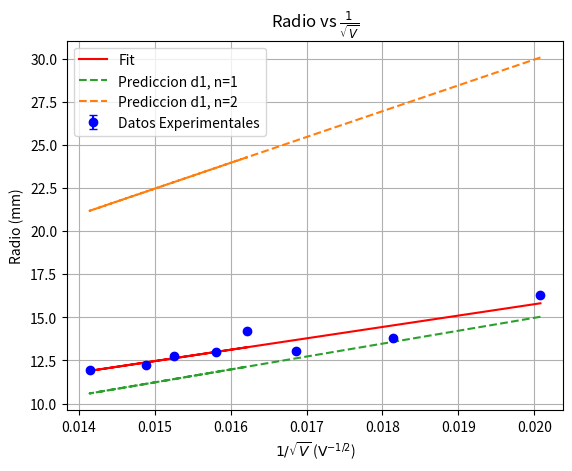

The matplotlib source for this figure:
import matplotlib.pyplot as plt
import numpy as np
from scipy.stats import linregress

# Datos: voltaje en V y radio en mm, convertido después a m.
array_voltage = np.array([2480, 3040, 3520, 4000, 4510, 5000, 4300, 3800], dtype=float)
radius2 = np.array([10.6, 9.8, 9.7, 9.5, 9, 8.95, 8.75, 10.075], dtype=float) * 1e-3
radius1 = (
    np.array([16.275, 13.8, 13.025, 13, 12.225, 11.925, 12.75, 14.2], dtype=float)
    * 1e-3
)

R = 65e-3  # Provided by the guide
h = 6.62607015e-34
electron_charge = 1.602176634e-19
electron_mass = 9.1093837015e-31

lambda_electron = h / np.sqrt(2 * electron_mass * electron_charge * array_voltage)
print("De Broglie wavelength (m):", lambda_electron)

# Hipotesis alternativa: ambos anillos tienen el mismo d1, pero n=1 y n=2.
d1 = 213e-12
radius_n1 = 2 * R * lambda_electron / d1
radius_n2 = 2 * R * 2 * lambda_electron / d1
ratio_measured = radius2 / radius1

print("Hipotesis: mismo d1 = 213 pm, con n=1 y n=2")
print("Radio teorico n=1 (mm):", radius_n1 * 1e3)
print("Radio teorico n=2 (mm):", radius_n2 * 1e3)
print("Razon medida radius2/radius1:", ratio_measured)
print("Razon teorica radio(n=2)/radio(n=1): 2.0")
print("Razon media medida radius2/radius1:", ratio_measured.mean())
print(
    "Error relativo medio radius1 frente a n=1 (%):",
    np.mean((radius1 - radius_n1) / radius_n1) * 100,
)
print(
    "Error relativo medio radius2 frente a n=2 (%):",
    np.mean((radius2 - radius_n2) / radius_n2) * 100,
)

# Seccion 1 Comprobar de broigle
voltage_inverse_s = 1 / np.sqrt(array_voltage)
slope, intercept, r_value, p_value, std_err = linregress(voltage_inverse_s, radius1)
print("Slope:", slope)
print("Intercept:", intercept)
print("R-squared:", r_value**2)

# plotting the data and the fit
uncertainty_radius = 0.05e-3
plt.errorbar(
    voltage_inverse_s,
    radius1 * 1e3,
    yerr=np.full_like(radius1, uncertainty_radius) * 1e3,
    fmt="o",
    capsize=3,
    label="Datos Experimentales",
    color="blue",
)
plt.plot(
    voltage_inverse_s,
    (slope * voltage_inverse_s + intercept) * 1e3,
    color="red",
    label="Fit",
)
plt.plot(
    voltage_inverse_s,
    radius_n1 * 1e3,
    color="tab:green",
    linestyle="--",
    label="Prediccion d1, n=1",
)
plt.plot(
    voltage_inverse_s,
    radius_n2 * 1e3,
    color="tab:orange",
    linestyle="--",
    label="Prediccion d1, n=2",
)
plt.xlabel("$1/\\sqrt{V}$ ($\\mathrm{V}^{-1/2}$)")
plt.ylabel("Radio (mm)")
plt.title("Radio vs $\\frac{1}{\\sqrt{V}}$")
plt.legend()
plt.grid()
plt.show()
